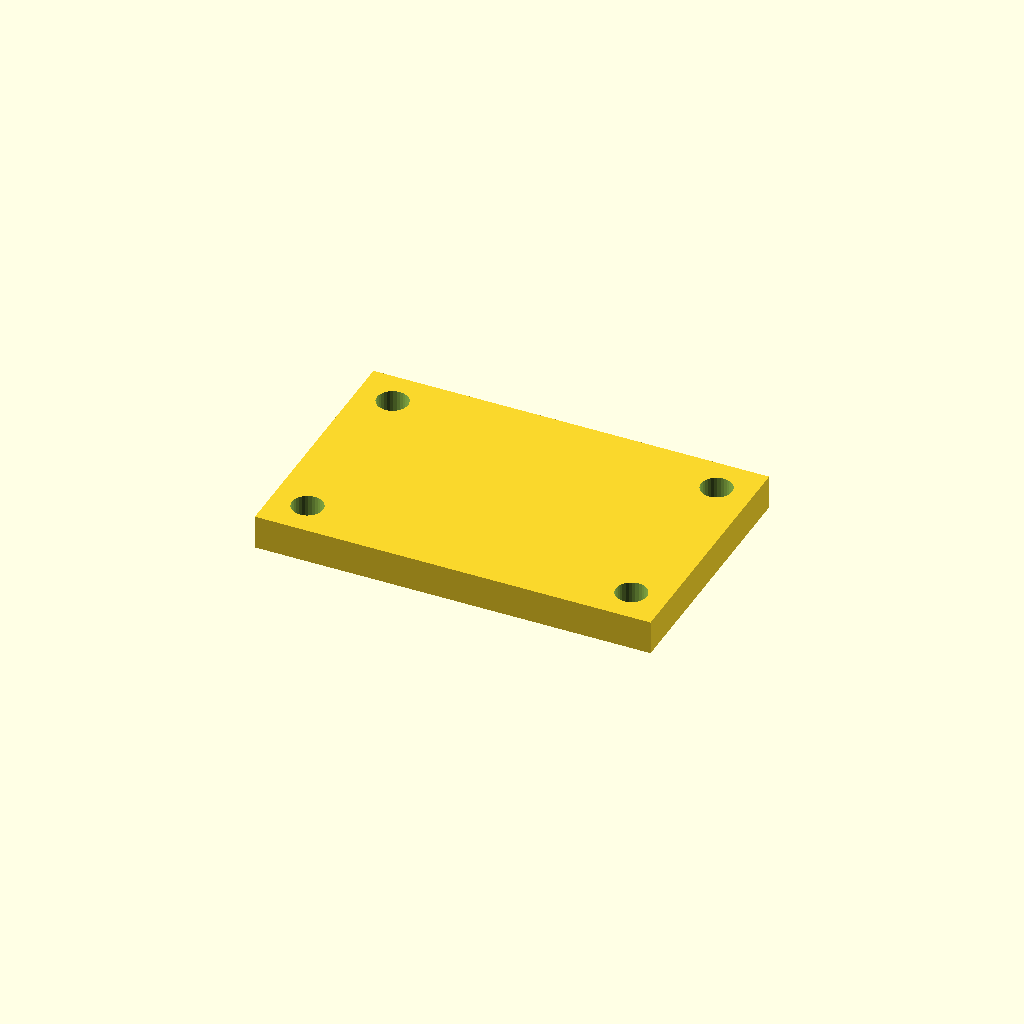
Cell 1: rendered with the file's own defaults.
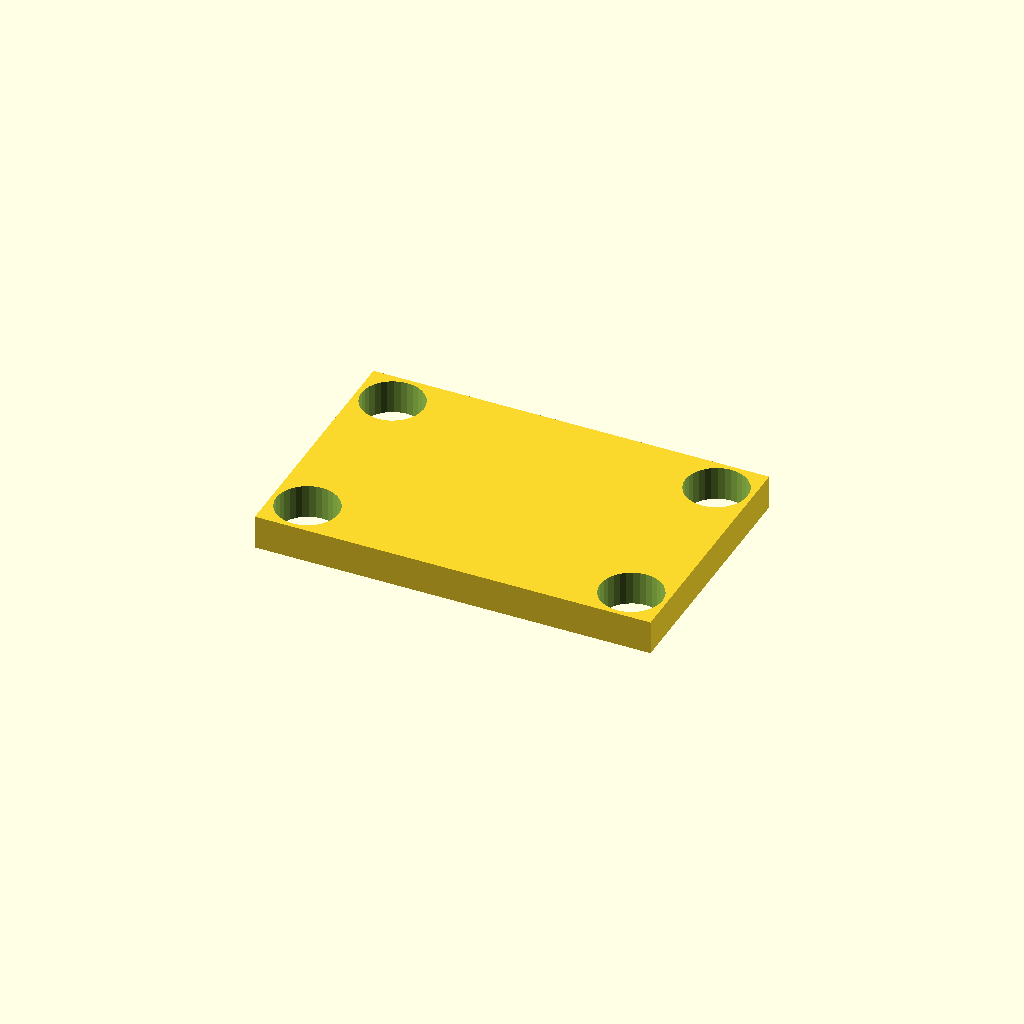
Cell 2: the same model with hole_d = 11.
All cells are drawn from one camera (rotation 55°, 0°, 25°, orthographic, colour scheme Cornfield), so only the parameter changes between them.
OpenSCAD source file optional_data/data/place1/cornerplates/part_0095.scad:
$fn = 32;

// ----------------------------------------------------------------------
// Corner plate 70 x 45 x 6
// 4 holes, centres taken from the edge offset
// ----------------------------------------------------------------------

// --- parameters (mm) ---
plate = [70, 45, 6];  // overall size (x, y, z)
holes = 4;            // number of holes the drawing asks for
hole_d = 5.5;         // hole diameter
edge = 6.35;          // hole centre offset from the plate edge

// --- derived feature positions (mm) ---
corner_x = plate[0] / 2 - edge;  // = 28.65   corner hole X
corner_y = plate[1] / 2 - edge;  // = 16.15   corner hole Y
feature_centers = [
  [corner_x, corner_y],
  [-corner_x, corner_y],
  [-corner_x, -corner_y],
  [corner_x, -corner_y]
];   // hole centres the loop below drills

// plate outline, every hole drilled through with the same cutters
difference() {
  cube(plate, center = true);
  for (centre = feature_centers)
    translate([centre[0], centre[1], 0])
      cylinder(d = hole_d, h = plate[2] + 2, center = true);
}
Customizer parameters (derived from the source; name, type, default, range or options):
plate: vector, default [70, 45, 6]
holes: number, default 4
hole_d: number, default 5.5
edge: number, default 6.35
